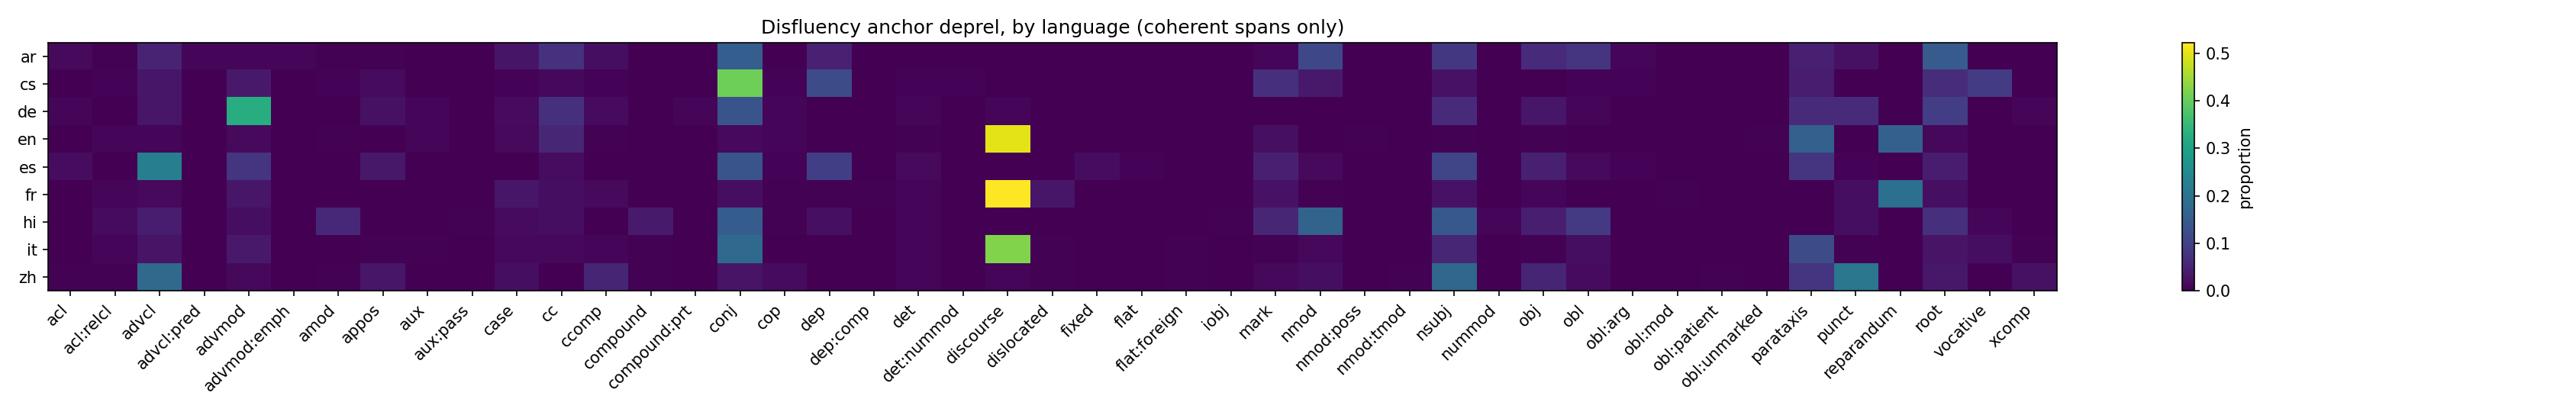

The file beside this chart, header and first rows:
lang, anchor_deprel, count, total, proportion
ar, conj, 48, 308, 0.1558
ar, root, 46, 308, 0.1494
ar, nmod, 35, 308, 0.1136
ar, nsubj, 26, 308, 0.08442
ar, obl, 24, 308, 0.07792
ar, cc, 23, 308, 0.07468
ar, obj, 19, 308, 0.06169
ar, advcl, 16, 308, 0.05195
ar, dep, 15, 308, 0.0487
ar, parataxis, 14, 308, 0.04545
ar, case, 9, 308, 0.02922
ar, punct, 7, 308, 0.02273
ar, ccomp, 6, 308, 0.01948
ar, acl, 4, 308, 0.01299
ar, advcl:pred, 3, 308, 0.00974
ar, advmod, 3, 308, 0.00974
ar, obl:arg, 3, 308, 0.00974
ar, advmod:emph, 2, 308, 0.006494
ar, mark, 2, 308, 0.006494
ar, acl:relcl, 1, 308, 0.003247
ar, amod, 1, 308, 0.003247
ar, appos, 1, 308, 0.003247
cs, conj, 79, 194, 0.4072
cs, dep, 23, 194, 0.1186
cs, vocative, 18, 194, 0.09278
cs, mark, 14, 194, 0.07216
cs, root, 13, 194, 0.06701
cs, parataxis, 8, 194, 0.04124
cs, advmod, 7, 194, 0.03608
cs, nmod, 7, 194, 0.03608
cs, advcl, 6, 194, 0.03093
cs, nsubj, 5, 194, 0.02577
cs, appos, 3, 194, 0.01546
cs, cc, 2, 194, 0.01031
cs, acl:relcl, 1, 194, 0.005155
cs, amod, 1, 194, 0.005155
cs, case, 1, 194, 0.005155
cs, ccomp, 1, 194, 0.005155
cs, cop, 1, 194, 0.005155
cs, det, 1, 194, 0.005155
cs, det:nummod, 1, 194, 0.005155
cs, obl, 1, 194, 0.005155
cs, obl:arg, 1, 194, 0.005155
de, advmod, 41, 126, 0.3254
de, conj, 17, 126, 0.1349
de, root, 12, 126, 0.09524
de, cc, 9, 126, 0.07143
de, nsubj, 8, 126, 0.06349
de, parataxis, 8, 126, 0.06349
de, punct, 8, 126, 0.06349
de, advcl, 4, 126, 0.03175
de, obj, 4, 126, 0.03175
de, appos, 3, 126, 0.02381
de, case, 2, 126, 0.01587
de, ccomp, 2, 126, 0.01587
de, acl, 1, 126, 0.007937
de, aux, 1, 126, 0.007937
de, compound:prt, 1, 126, 0.007937
de, cop, 1, 126, 0.007937
de, det, 1, 126, 0.007937
... 136 more rows
